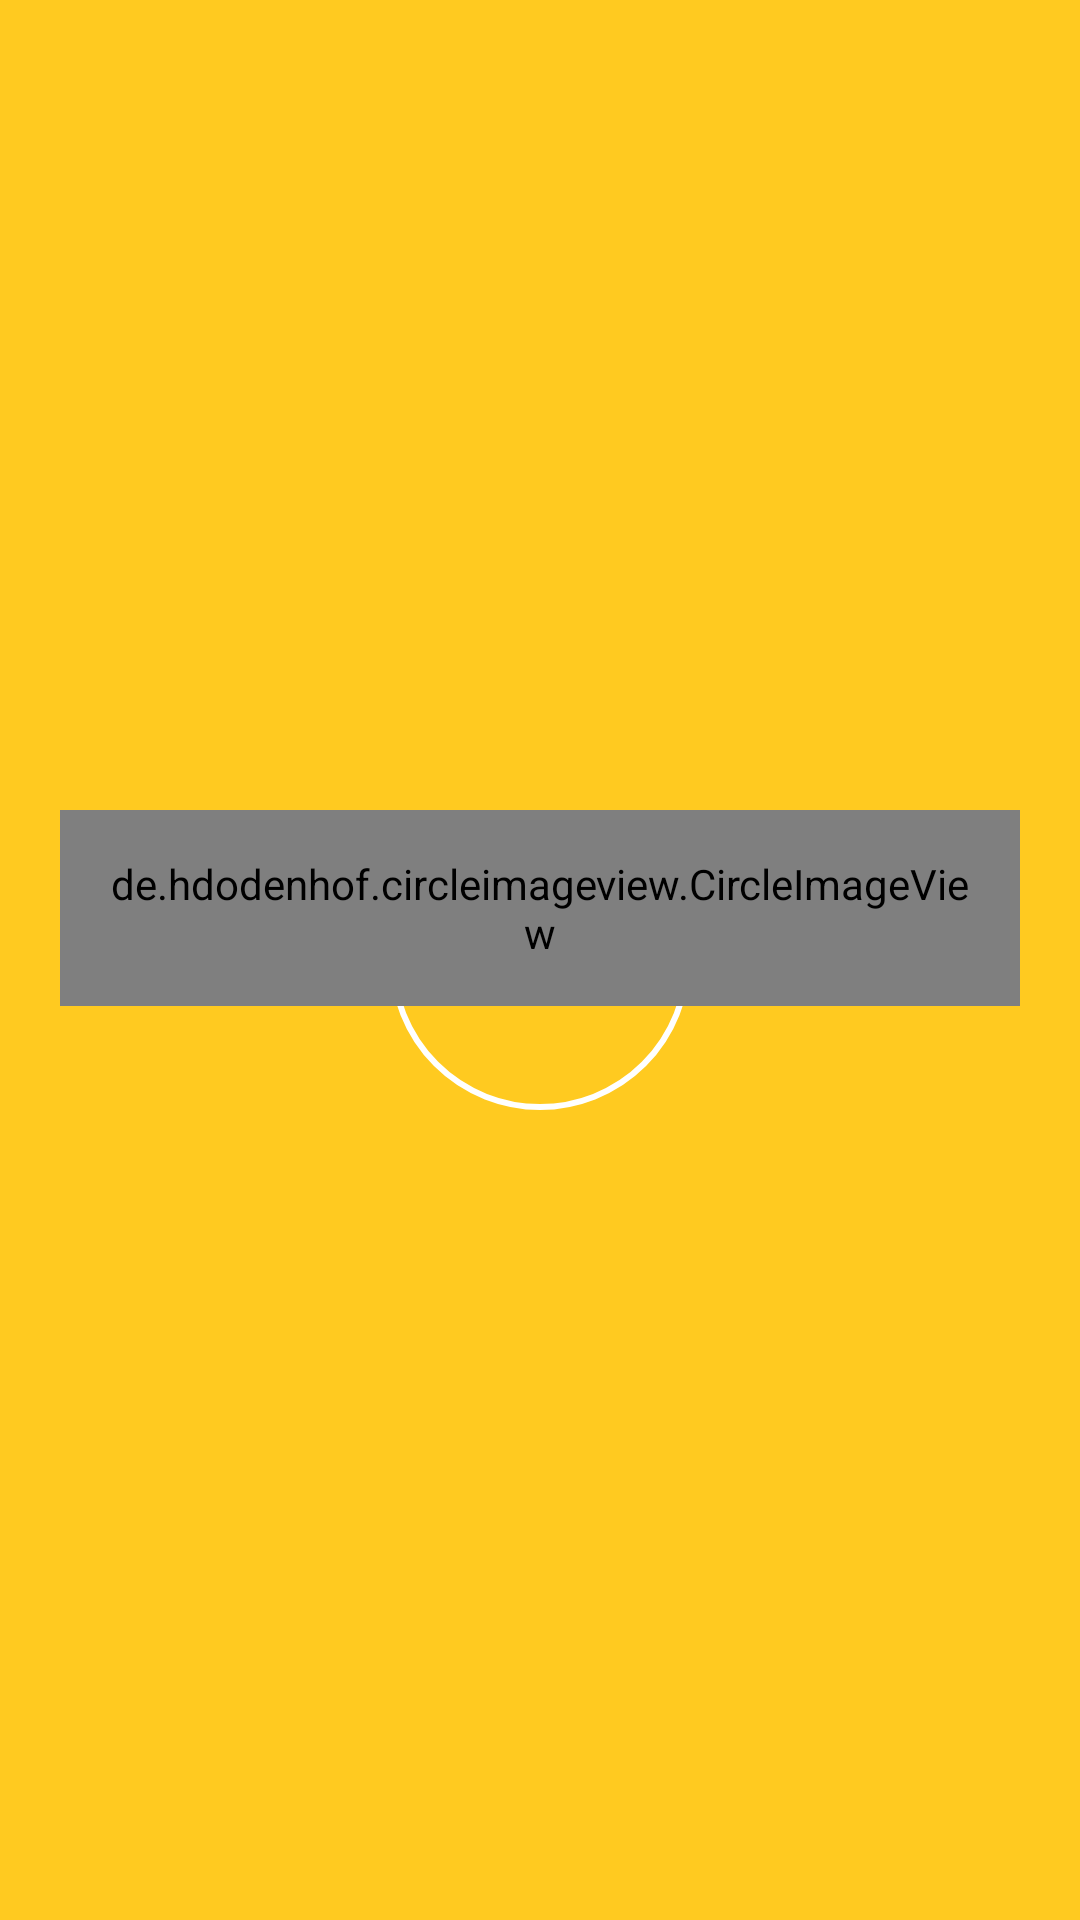

Here is an Android app screen rendered from its layout file. Give the layout XML and the strings, colors and styles it references.
<!-- AndroidManifest.xml: application theme Theme.AdminData -->
<!-- res/layout/nav_header.xml -->
<?xml version="1.0" encoding="utf-8"?>
<RelativeLayout xmlns:android="http://schemas.android.com/apk/res/android"
    xmlns:app="http://schemas.android.com/apk/res-auto"
    android:layout_width="match_parent"
    android:layout_height="150dp"
   android:background="@color/yellow"
    android:padding="20dp"
    android:layout_marginTop="20dp"
    android:theme="@style/ThemeOverlay.AppCompat.Dark">

    <RelativeLayout
        android:id="@+id/R1"
        android:layout_width="wrap_content"
        android:layout_height="wrap_content"
        android:layout_centerInParent="true">

        <ImageView
            android:id="@+id/ImageRing"
            android:layout_width="wrap_content"
            android:layout_height="wrap_content"
            android:src="@drawable/image_circle"
            android:layout_centerInParent="true"/>

        <de.hdodenhof.circleimageview.CircleImageView
            android:id="@+id/profile_image"
            android:padding="15dp"
            android:layout_width="wrap_content"
            android:layout_height="wrap_content"
            android:src="@drawable/drive_hub"
            app:civ_border_color="#FF000000"
            app:civ_border_width="2dp" />

    </RelativeLayout>

</RelativeLayout>
<!-- resources referenced by this layout -->
<resources>
  <color name="yellow">#FFCA20</color>
  <!-- drawable image_circle (drawable) -->
  <?xml version="1.0" encoding="utf-8"?>
  <shape xmlns:android="http://schemas.android.com/apk/res/android"
      android:shape="oval">
      <solid android:color="@android:color/transparent"/> 
      <stroke android:color="@color/white" android:width="2dp"/> 
      <size android:width="100dp" android:height="100dp"/> 
  </shape>
  <style name="Theme.AdminData" parent="Base.Theme.AdminData" />
  <color name="white">#FFFFFFFF</color>
  <style name="Base.Theme.AdminData" parent="Theme.Material3.DayNight.NoActionBar">
          
           <item name="colorPrimary">@color/yellow</item>
           <item name="colorPrimaryVariant">@color/yellow</item>
           <item name="android:statusBarColor">@color/yellow</item>
      </style>
</resources>
